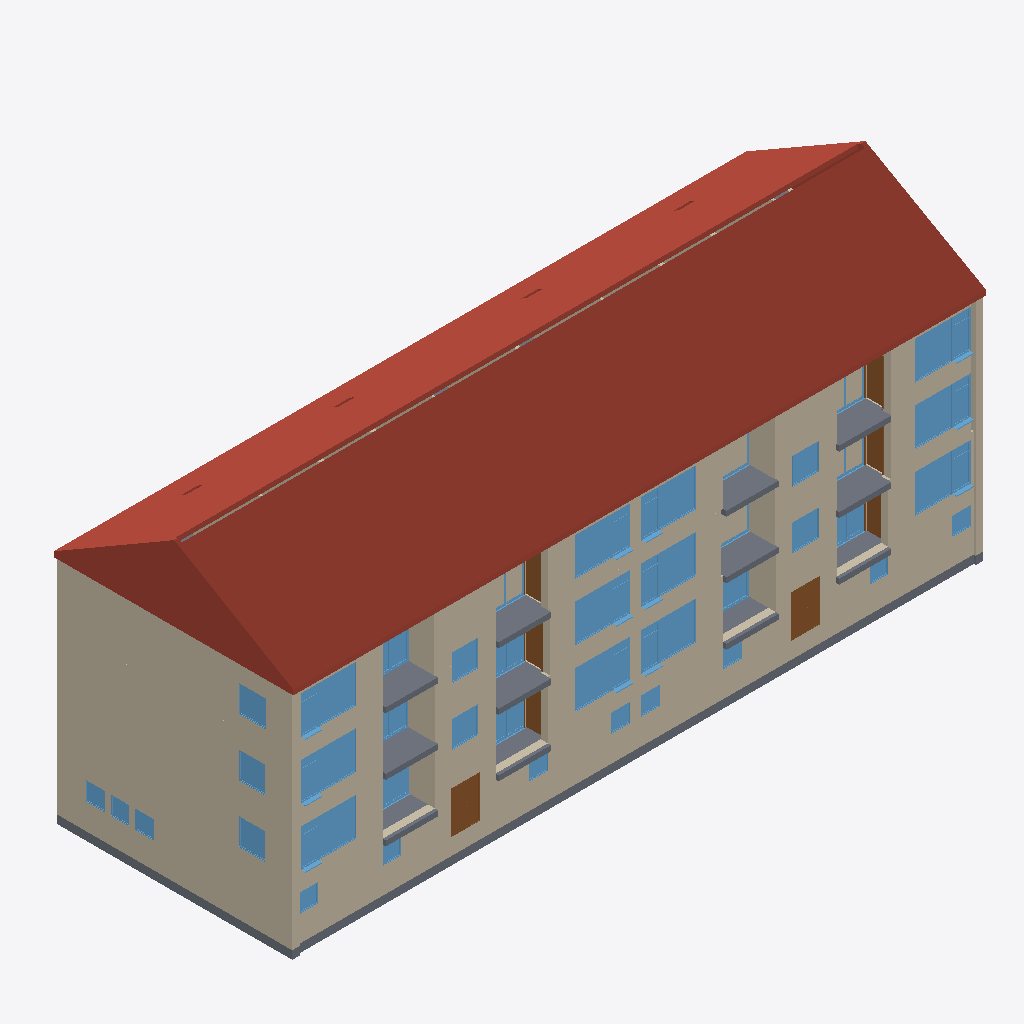
Isometric view of an IFC building model (IFC-SPF (STEP), schema IFC4, length unit metre), seen from the south-west, elements coloured by IFC class: 77 walls (beige), 54 windows (light blue), 8 doors (brown), 5 slabs (grey), 1 roof (red-brown).
Extent 33.7 m × 12.4 m × 14.8 m (x, y, z). Storeys (8): Basement at -2.40 m; Entrance at -1.60 m; 1. Level at 0.00 m; Intermediate level 1 at 1.40 m; 2. Level at 2.80 m; Intermediate level 2 at 4.20 m; 3. Level at 5.60 m; Attic at 8.40 m. Elements (615): 353 IfcWall, 140 IfcDoor, 110 IfcWindow, 11 IfcSlab, 1 IfcRoof.

HEADER;
FILE_DESCRIPTION(('ViewDefinition [CoordinationView_V2.0, QuantityTakeOffAddOnView]','ExchangeRequirement [Architecture]'),'2;1');
FILE_NAME('Project  Number','2020-12-23T15:56:37',('Jessica Steinjan','jessica.steinjan@hochtief.de'),('HOCHTIEF ViCon'),'BIMServer.center IFC Preprocessor 1.0','21.0.0.383 - Exporter 21.0.0.383 - Default UI','');
FILE_SCHEMA(('IFC4'));
ENDSEC;
DATA;
#128=IFCPROJECT('1mwXZqWmD84hi8sKqR5hv3',#48,'Project  Number',$,$,'Project Name','Project  Status',(#119),#114);
#208=IFCSITE('1mwXZqWmD84hi8sKqR5hv1',#48,'Default',$,$,#205,$,$,.ELEMENT.,(42,21,31,181945),(-71,-3,-24,-263305),0.0,$,#206);
#141=IFCBUILDING('1mwXZqWmD84hi8sKqR5hv2',#48,'',$,$,#33,$,'',.ELEMENT.,$,$,#139);
#156=IFCBUILDINGSTOREY('1mwXZqWmD84hi8sKtaxCIU',#48,'Basement',$,'Nivel:8mm Head',#154,$,'Basement',.ELEMENT.,-2.4);
#162=IFCBUILDINGSTOREY('1mwXZqWmD84hi8sKtaxGOK',#48,'Entrance',$,'Nivel:8mm Head',#161,$,'Entrance',.ELEMENT.,-1.6);
#166=IFCBUILDINGSTOREY('1mwXZqWmD84hi8sKtawNAy',#48,'1. Level',$,'Nivel:8mm Head',#165,$,'1. Level',.ELEMENT.,0.0);
#172=IFCBUILDINGSTOREY('1mwXZqWmD84hi8sKtaxCHU',#48,'Intermediate level 1',$,'Nivel:8mm Head',#171,$,'Intermediate level 1',.ELEMENT.,1.4);
#178=IFCBUILDINGSTOREY('1mwXZqWmD84hi8sKtawN_Q',#48,'2. Level',$,'Nivel:8mm Head',#177,$,'2. Level',.ELEMENT.,2.8);
#184=IFCBUILDINGSTOREY('1mwXZqWmD84hi8sKtaxCS_',#48,'Intermediate level 2',$,'Nivel:8mm Head',#183,$,'Intermediate level 2',.ELEMENT.,4.2);
#190=IFCBUILDINGSTOREY('1mwXZqWmD84hi8sKtawYTC',#48,'3. Level',$,'Nivel:8mm Head',#189,$,'3. Level',.ELEMENT.,5.6);
#196=IFCBUILDINGSTOREY('1mwXZqWmD84hi8sKtawjwQ',#48,'Attic',$,'Nivel:8mm Head',#195,$,'Attic',.ELEMENT.,8.4);
#74409=IFCROOF('0qGwjGR$P5ifLdP20siN7u',#48,'Cubierta básica:Wood Rafter 184mm - Asphalt Shingles:436402',$,'Cubierta básica:Wood Rafter 184mm - Asphalt Shingles',#74217,#74405,'436402',.NOTDEFINED.);
#47680=IFCWALL('0qGwjGR$P5ifLdP20siNw3',#48,'Muro básico:Außenwand 35cm:436169',$,'Muro básico:Außenwand 35cm',#47652,#47675,'436169',.NOTDEFINED.);
#47475=IFCWALL('0qGwjGR$P5ifLdP20siNwC',#48,'Muro básico:Außenwand 35cm:436166',$,'Muro básico:Außenwand 35cm',#47447,#47470,'436166',.NOTDEFINED.);
#74590=IFCWALL('0qGwjGR$P5ifLdP20siN7p',#48,'Muro básico:Außenwand 35cm:436409',$,'Muro básico:Außenwand 35cm',#74562,#74585,'436409',.NOTDEFINED.);
#46199=IFCWALL('0qGwjGR$P5ifLdP20siNxy',#48,'Muro básico:Außenwand 35cm:436150',$,'Muro básico:Außenwand 35cm',#46171,#46194,'436150',.NOTDEFINED.);
#74819=IFCSLAB('0qGwjGR$P5ifLdP20siN7q',#48,'Suelo:Generic Floor - 400mm:436414',$,'Suelo:Generic Floor - 400mm',#74766,#74815,'436414',.FLOOR.);
#47612=IFCWALL('0qGwjGR$P5ifLdP20siNw2',#48,'Muro básico:Außenwand 35cm:436168',$,'Muro básico:Außenwand 35cm',#47583,#47607,'436168',.NOTDEFINED.);
#48068=IFCWALL('0qGwjGR$P5ifLdP20siNw4',#48,'Muro básico:Außenwand 35cm:436174',$,'Muro básico:Außenwand 35cm',#48040,#48063,'436174',.NOTDEFINED.);
#43791=IFCWALL('0qGwjGR$P5ifLdR28siNxZ',#48,'Muro básico:Außenwand 35cm:436137',$,'Muro básico:Außenwand 35cm',#43757,#43786,'436137',.NOTDEFINED.);
#43736=IFCWALL('0qGwjGR$P5ifLdR24siNxZ',#48,'Muro básico:Außenwand 35cm:436137',$,'Muro básico:Außenwand 35cm',#43704,#43731,'436137',.NOTDEFINED.);
#84338=IFCSLAB('0qGwjGR$P5ifLdP20siN3e',#48,'Suelo:Wood Joist 220mm - Wood Finish:436642',$,'Suelo:Wood Joist 220mm - Wood Finish',#83932,#84238,'436642',.FLOOR.);
#84918=IFCSLAB('0qGwjGR$P5ifLdP20siN2e',#48,'Suelo:Wood Joist 220mm - Wood Finish:436706',$,'Suelo:Wood Joist 220mm - Wood Finish',#84532,#84822,'436706',.FLOOR.);
#46813=IFCWALL('0qGwjGR$P5ifLdP20siNxt',#48,'Muro básico:Außenwand 35cm:436157',$,'Muro básico:Außenwand 35cm',#46785,#46808,'436157',.NOTDEFINED.);
#75114=IFCSLAB('0qGwjGR$P5ifLdP20siN6V',#48,'Suelo:Wood Joist 220mm - Wood Finish:436437',$,'Suelo:Wood Joist 220mm - Wood Finish',#74887,#75110,'436437',.FLOOR.);
#74522=IFCWALL('0qGwjGR$P5ifLdP20siN7o',#48,'Muro básico:Außenwand 35cm:436408',$,'Muro básico:Außenwand 35cm',#74493,#74517,'436408',.NOTDEFINED.);
#44801=IFCWALL('0qGwjGR$P5ifLdR24siNxa',#48,'Muro básico:Außenwand 35cm:436142',$,'Muro básico:Außenwand 35cm',#44769,#44796,'436142',.NOTDEFINED.);
#48136=IFCWALL('0qGwjGR$P5ifLdP20siNw5',#48,'Muro básico:Außenwand 35cm:436175',$,'Muro básico:Außenwand 35cm',#48108,#48131,'436175',.NOTDEFINED.);
#47952=IFCWALL('0qGwjGR$P5ifLdP20siNw7',#48,'Muro básico:Außenwand 35cm:436173',$,'Muro básico:Außenwand 35cm',#47924,#47947,'436173',.NOTDEFINED.);
#48250=IFCWALL('0qGwjGR$P5ifLdP20siNwQ',#48,'Muro básico:Außenwand 35cm:436176',$,'Muro básico:Außenwand 35cm',#48222,#48245,'436176',.NOTDEFINED.);
#46949=IFCWALL('0qGwjGR$P5ifLdP20siNxr',#48,'Muro básico:Außenwand 35cm:436159',$,'Muro básico:Außenwand 35cm',#46921,#46944,'436159',.NOTDEFINED.);
#46267=IFCWALL('0qGwjGR$P5ifLdP20siNxz',#48,'Muro básico:Außenwand 35cm:436151',$,'Muro básico:Außenwand 35cm',#46239,#46262,'436151',.NOTDEFINED.);
#47543=IFCWALL('0qGwjGR$P5ifLdP20siNwD',#48,'Muro básico:Außenwand 35cm:436167',$,'Muro básico:Außenwand 35cm',#47515,#47538,'436167',.NOTDEFINED.);
#46631=IFCWALL('0qGwjGR$P5ifLdP20siNxn',#48,'Muro básico:Außenwand 35cm:436155',$,'Muro básico:Außenwand 35cm',#46603,#46626,'436155',.NOTDEFINED.);
#44856=IFCWALL('0qGwjGR$P5ifLdR28siNxa',#48,'Muro básico:Außenwand 35cm:436142',$,'Muro básico:Außenwand 35cm',#44822,#44851,'436142',.NOTDEFINED.);
#47131=IFCWALL('0qGwjGR$P5ifLdP20siNwB',#48,'Muro básico:Außenwand 35cm:436161',$,'Muro básico:Außenwand 35cm',#47103,#47126,'436161',.NOTDEFINED.);
#45761=IFCWALL('0qGwjGR$P5ifLdR24siNxv',#48,'Muro básico:Außenwand 35cm:436147',$,'Muro básico:Außenwand 35cm',#45729,#45756,'436147',.NOTDEFINED.);
#44174=IFCWALL('0qGwjGR$P5ifLdR24siNxc',#48,'Muro básico:Außenwand 35cm:436140',$,'Muro básico:Außenwand 35cm',#44142,#44169,'436140',.NOTDEFINED.);
#43882=IFCWALL('0qGwjGR$P5ifLdR24siNxW',#48,'Muro básico:Außenwand 35cm:436138',$,'Muro básico:Außenwand 35cm',#43850,#43877,'436138',.NOTDEFINED.);
#46403=IFCWALL('0qGwjGR$P5ifLdP20siNxp',#48,'Muro básico:Außenwand 35cm:436153',$,'Muro básico:Außenwand 35cm',#46375,#46398,'436153',.NOTDEFINED.);
#46471=IFCWALL('0qGwjGR$P5ifLdP20siNxm',#48,'Muro básico:Außenwand 35cm:436154',$,'Muro básico:Außenwand 35cm',#46443,#46466,'436154',.NOTDEFINED.);
#95269=IFCWINDOW('0qGwjGR$P5ifLdP20siNBe',#48,'M_Fixed:Wohnungsfenster, 1.8:437154',$,'M_Fixed:Wohnungsfenster, 1.8',#117693,#95261,'437154',1.85,1.8,.WINDOW.,.NOTDEFINED.,$);
#95357=IFCWINDOW('0qGwjGR$P5ifLdP20siNBk',#48,'M_Fixed:Wohnungsfenster, 1.8:437156',$,'M_Fixed:Wohnungsfenster, 1.8',#120069,#95349,'437156',1.85,1.8,.WINDOW.,.NOTDEFINED.,$);
#95445=IFCWINDOW('0qGwjGR$P5ifLdP20siNBi',#48,'M_Fixed:Wohnungsfenster, 1.8:437158',$,'M_Fixed:Wohnungsfenster, 1.8',#117581,#95437,'437158',1.85,1.8,.WINDOW.,.NOTDEFINED.,$);
#94870=IFCWINDOW('0qGwjGR$P5ifLdP20siNBJ',#48,'M_Fixed:Wohnungsfenster, 1.8:437145',$,'M_Fixed:Wohnungsfenster, 1.8',#121342,#94862,'437145',1.85,1.8,.WINDOW.,.NOTDEFINED.,$);
#95139=IFCWINDOW('0qGwjGR$P5ifLdP20siNBL',#48,'M_Fixed:Wohnungsfenster, 1.8:437151',$,'M_Fixed:Wohnungsfenster, 1.8',#122542,#95131,'437151',1.85,1.8,.WINDOW.,.NOTDEFINED.,$);
#95181=IFCWINDOW('0qGwjGR$P5ifLdP20siNBg',#48,'M_Fixed:Wohnungsfenster, 1.8:437152',$,'M_Fixed:Wohnungsfenster, 1.8',#122743,#95173,'437152',1.85,1.8,.WINDOW.,.NOTDEFINED.,$);
#95533=IFCWINDOW('0qGwjGR$P5ifLdP20siNBY',#48,'M_Fixed:Wohnungsfenster, 1.8:437160',$,'M_Fixed:Wohnungsfenster, 1.8',#117161,#95525,'437160',1.85,1.8,.WINDOW.,.NOTDEFINED.,$);
#106137=IFCWINDOW('0qGwjGR$P5ifLdP20siNMv',#48,'M_Fixed:Wohnungsfenster, 1.8:437491',$,'M_Fixed:Wohnungsfenster, 1.8',#119813,#106129,'437491',1.85,1.8,.WINDOW.,.NOTDEFINED.,$);
#94967=IFCWINDOW('0qGwjGR$P5ifLdP20siNBH',#48,'M_Fixed:Wohnungsfenster, 1.8:437147',$,'M_Fixed:Wohnungsfenster, 1.8',#116874,#94959,'437147',1.85,1.8,.WINDOW.,.NOTDEFINED.,$);
#95097=IFCWINDOW('0qGwjGR$P5ifLdP20siNBK',#48,'M_Fixed:Wohnungsfenster, 1.8:437150',$,'M_Fixed:Wohnungsfenster, 1.8',#122415,#95089,'437150',1.85,1.8,.WINDOW.,.NOTDEFINED.,$);
#95055=IFCWINDOW('0qGwjGR$P5ifLdP20siNBN',#48,'M_Fixed:Wohnungsfenster, 1.8:437149',$,'M_Fixed:Wohnungsfenster, 1.8',#119684,#95047,'437149',1.85,1.8,.WINDOW.,.NOTDEFINED.,$);
#95621=IFCWINDOW('0qGwjGR$P5ifLdP20siNBW',#48,'M_Fixed:Wohnungsfenster, 1.8:437162',$,'M_Fixed:Wohnungsfenster, 1.8',#119940,#95613,'437162',1.85,1.8,.WINDOW.,.NOTDEFINED.,$);
#44273=IFCWALL('0qGwjGR$P5ifLdR28siNxc',#48,'Muro básico:Außenwand 35cm:436140',$,'Muro básico:Außenwand 35cm',#44239,#44268,'436140',.NOTDEFINED.);
#72430=IFCDOOR('0qGwjGR$P5ifLdP20siN7Y',#48,'TU DF 1 - Rahmenstock mit Glasseitenteil:DL - 800 x 2000 - MB 1400:436392',$,'TU DF 1 - Rahmenstock mit Glasseitenteil:DL - 800 x 2000 - MB 1400',#121490,#72422,'436392',2.225,1.4,.DOOR.,.SINGLE_SWING_RIGHT.,$);
#72498=IFCDOOR('0qGwjGR$P5ifLdP20siN7Z',#48,'TU DF 1 - Rahmenstock mit Glasseitenteil:DL - 800 x 2000 - MB 1400:436393',$,'TU DF 1 - Rahmenstock mit Glasseitenteil:DL - 800 x 2000 - MB 1400',#121526,#72490,'436393',2.225,1.4,.DOOR.,.SINGLE_SWING_RIGHT.,$);
#45185=IFCWALL('0qGwjGR$P5ifLdR24siNxw',#48,'Muro básico:Außenwand 35cm:436144',$,'Muro básico:Außenwand 35cm',#45153,#45180,'436144',.NOTDEFINED.);
#45816=IFCWALL('0qGwjGR$P5ifLdR28siNxv',#48,'Muro básico:Außenwand 35cm:436147',$,'Muro básico:Außenwand 35cm',#45782,#45811,'436147',.NOTDEFINED.);
#43937=IFCWALL('0qGwjGR$P5ifLdR28siNxW',#48,'Muro básico:Außenwand 35cm:436138',$,'Muro básico:Außenwand 35cm',#43903,#43932,'436138',.NOTDEFINED.);
#45276=IFCWALL('0qGwjGR$P5ifLdR28siNxw',#48,'Muro básico:Außenwand 35cm:436144',$,'Muro básico:Außenwand 35cm',#45242,#45271,'436144',.NOTDEFINED.);
#46335=IFCWALL('0qGwjGR$P5ifLdP20siNxo',#48,'Muro básico:Außenwand 35cm:436152',$,'Muro básico:Außenwand 35cm',#46307,#46330,'436152',.NOTDEFINED.);
#95225=IFCWINDOW('0qGwjGR$P5ifLdP20siNBh',#48,'FE 2 tlg - waagrecht geteilt:0900 x 1851:437153',$,'FE 2 tlg - waagrecht geteilt:0900 x 1851',#117822,#95217,'437153',2.5,0.9,.WINDOW.,.NOTDEFINED.,$);
#94715=IFCWINDOW('0qGwjGR$P5ifLdP20siNBI',#48,'FE 2 tlg - waagrecht geteilt:0900 x 1851:437144',$,'FE 2 tlg - waagrecht geteilt:0900 x 1851',#122707,#94707,'437144',2.5,0.9,.WINDOW.,.NOTDEFINED.,$);
#95313=IFCWINDOW('0qGwjGR$P5ifLdP20siNBf',#48,'FE 2 tlg - waagrecht geteilt:0900 x 1851:437155',$,'FE 2 tlg - waagrecht geteilt:0900 x 1851',#120160,#95305,'437155',2.5,0.9,.WINDOW.,.NOTDEFINED.,$);
#94623=IFCWINDOW('0qGwjGR$P5ifLdP20siNBS',#48,'FE 2 tlg - waagrecht geteilt:0900 x 1851:437142',$,'FE 2 tlg - waagrecht geteilt:0900 x 1851',#122379,#94615,'437142',2.5,0.9,.WINDOW.,.NOTDEFINED.,$);
#94669=IFCWINDOW('0qGwjGR$P5ifLdP20siNBT',#48,'FE 2 tlg - waagrecht geteilt:0900 x 1851:437143',$,'FE 2 tlg - waagrecht geteilt:0900 x 1851',#122506,#94661,'437143',2.5,0.9,.WINDOW.,.NOTDEFINED.,$);
#95011=IFCWINDOW('0qGwjGR$P5ifLdP20siNBM',#48,'FE 2 tlg - waagrecht geteilt:0900 x 1851:437148',$,'FE 2 tlg - waagrecht geteilt:0900 x 1851',#119775,#95003,'437148',2.5,0.9,.WINDOW.,.NOTDEFINED.,$);
#94923=IFCWINDOW('0qGwjGR$P5ifLdP20siNBG',#48,'FE 2 tlg - waagrecht geteilt:0900 x 1851:437146',$,'FE 2 tlg - waagrecht geteilt:0900 x 1851',#117003,#94915,'437146',2.5,0.9,.WINDOW.,.NOTDEFINED.,$);
#95577=IFCWINDOW('0qGwjGR$P5ifLdP20siNBZ',#48,'FE 2 tlg - waagrecht geteilt:0900 x 1851:437161',$,'FE 2 tlg - waagrecht geteilt:0900 x 1851',#120031,#95569,'437161',2.5,0.9,.WINDOW.,.NOTDEFINED.,$);
#106093=IFCWINDOW('0qGwjGR$P5ifLdP20siNMu',#48,'FE 2 tlg - waagrecht geteilt:0900 x 1851:437490',$,'FE 2 tlg - waagrecht geteilt:0900 x 1851',#119904,#106085,'437490',2.5,0.9,.WINDOW.,.NOTDEFINED.,$);
#94577=IFCWINDOW('0qGwjGR$P5ifLdP20siNBV',#48,'FE 2 tlg - waagrecht geteilt:0900 x 1851:437141',$,'FE 2 tlg - waagrecht geteilt:0900 x 1851',#121306,#94569,'437141',2.5,0.9,.WINDOW.,.NOTDEFINED.,$);
#95401=IFCWINDOW('0qGwjGR$P5ifLdP20siNBl',#48,'FE 2 tlg - waagrecht geteilt:0900 x 1851:437157',$,'FE 2 tlg - waagrecht geteilt:0900 x 1851',#117463,#95393,'437157',2.5,0.9,.WINDOW.,.NOTDEFINED.,$);
#95489=IFCWINDOW('0qGwjGR$P5ifLdP20siNBj',#48,'FE 2 tlg - waagrecht geteilt:0900 x 1851:437159',$,'FE 2 tlg - waagrecht geteilt:0900 x 1851',#117290,#95481,'437159',2.5,0.9,.WINDOW.,.NOTDEFINED.,$);
#103071=IFCWINDOW('0qGwjGR$P5ifLdP20siNBt',#48,'FE TÜR 4 tlg - waagrecht geteilt und Oben und Unten senkrecht geteilt:Balkontür 2.65x2.58 2:437181',$,'FE TÜR 4 tlg - waagrecht geteilt und Oben und Unten senkrecht geteilt:Balkontür 2.65x2.58 2',#103070,#103063,'437181',2.78,2.65,.WINDOW.,.NOTDEFINED.,$);
#94533=IFCWINDOW('0qGwjGR$P5ifLdP20siNBU',#48,'M_Fixed:1.3 x 1.3:437140',$,'M_Fixed:1.3 x 1.3',#119646,#94525,'437140',1.3,1.3,.WINDOW.,.NOTDEFINED.,$);
#95747=IFCWINDOW('0qGwjGR$P5ifLdP20siNBd',#48,'M_Fixed:1.3 x 1.3:437165',$,'M_Fixed:1.3 x 1.3',#117655,#95739,'437165',1.3,1.3,.WINDOW.,.NOTDEFINED.,$);
#95705=IFCWINDOW('0qGwjGR$P5ifLdP20siNBc',#48,'M_Fixed:1.3 x 1.3:437164',$,'M_Fixed:1.3 x 1.3',#122614,#95697,'437164',1.3,1.3,.WINDOW.,.NOTDEFINED.,$);
#46881=IFCWALL('0qGwjGR$P5ifLdP20siNxq',#48,'Muro básico:Außenwand 35cm:436158',$,'Muro básico:Außenwand 35cm',#46853,#46876,'436158',.NOTDEFINED.);
#105481=IFCWINDOW('0qGwjGR$P5ifLdP20siNA8',#48,'FE TÜR 4 tlg - waagrecht geteilt und Oben und Unten senkrecht geteilt:Balkontür 2.65x2.58 2:437186',$,'FE TÜR 4 tlg - waagrecht geteilt und Oben und Unten senkrecht geteilt:Balkontür 2.65x2.58 2',#105480,#105473,'437186',2.78,2.65,.WINDOW.,.NOTDEFINED.,$);
#105665=IFCWINDOW('0qGwjGR$P5ifLdP20siNAC',#48,'FE TÜR 4 tlg - waagrecht geteilt und Oben und Unten senkrecht geteilt:Balkontür 2.65x2.58 2:437190',$,'FE TÜR 4 tlg - waagrecht geteilt und Oben und Unten senkrecht geteilt:Balkontür 2.65x2.58 2',#105664,#105657,'437190',2.78,2.65,.WINDOW.,.NOTDEFINED.,$);
#94316=IFCWINDOW('0qGwjGR$P5ifLdP20siNB5',#48,'M_Fixed:1.3 x 1.3:437135',$,'M_Fixed:1.3 x 1.3',#121213,#94308,'437135',1.3,1.3,.WINDOW.,.NOTDEFINED.,$);
#95663=IFCWINDOW('0qGwjGR$P5ifLdP20siNBX',#48,'M_Fixed:1.3 x 1.3:437163',$,'M_Fixed:1.3 x 1.3',#122286,#95655,'437163',1.3,1.3,.WINDOW.,.NOTDEFINED.,$);
#95789=IFCWINDOW('0qGwjGR$P5ifLdP20siNBa',#48,'M_Fixed:1.3 x 1.3:437166',$,'M_Fixed:1.3 x 1.3',#117123,#95781,'437166',1.3,1.3,.WINDOW.,.NOTDEFINED.,$);
#94365=IFCWINDOW('0qGwjGR$P5ifLdP20siNBQ',#48,'M_Fixed:1.3 x 1.3:437136',$,'M_Fixed:1.3 x 1.3',#116798,#94357,'437136',1.3,1.3,.WINDOW.,.NOTDEFINED.,$);
#96225=IFCDOOR('0qGwjGR$P5ifLdP20siNB_',#48,'M_Single-Flush:0.8 x 2.134mm Glass:437172',$,'M_Single-Flush:0.8 x 2.134mm Glass',#131088,#96217,'437172',2.134,0.8,.DOOR.,.SINGLE_SWING_LEFT.,$);
#105527=IFCWINDOW('0qGwjGR$P5ifLdP20siNA9',#48,'FE TÜR 4 tlg - waagrecht geteilt und Oben und Unten senkrecht geteilt:Balkontür 2.65x2.58 2:437187',$,'FE TÜR 4 tlg - waagrecht geteilt und Oben und Unten senkrecht geteilt:Balkontür 2.65x2.58 2',#105526,#105519,'437187',2.78,2.65,.WINDOW.,.NOTDEFINED.,$);
#49716=IFCWALL('0qGwjGR$P5ifLdP20siNwH',#48,'Muro básico:Außenwand 35cm:436187',$,'Muro básico:Außenwand 35cm',#49688,#49711,'436187',.NOTDEFINED.);
#98677=IFCWINDOW('0qGwjGR$P5ifLdP20siNBn',#48,'FE TÜR 4 tlg - waagrecht geteilt und Oben und Unten senkrecht geteilt:Balkontür 2.65x2.58 2:437179',$,'FE TÜR 4 tlg - waagrecht geteilt und Oben und Unten senkrecht geteilt:Balkontür 2.65x2.58 2',#98676,#98669,'437179',2.78,2.65,.WINDOW.,.NOTDEFINED.,$);
#48454=IFCWALL('0qGwjGR$P5ifLdP20siNwP',#48,'Muro básico:Außenwand 35cm:436179',$,'Muro básico:Außenwand 35cm',#48426,#48449,'436179',.NOTDEFINED.);
#66659=IFCWALL('0qGwjGR$P5ifLdP20siN4$',#48,'Muro básico:Trennwand 11cm:436341',$,'Muro básico:Trennwand 11cm',#66620,#66654,'436341',.NOTDEFINED.);
#48682=IFCWALL('0qGwjGR$P5ifLdP20siNwV',#48,'Muro básico:Außenwand 35cm:436181',$,'Muro básico:Außenwand 35cm',#48654,#48677,'436181',.NOTDEFINED.);
#96181=IFCDOOR('0qGwjGR$P5ifLdP20siNBv',#48,'M_Single-Flush:0.8 x 2.134mm Glass:437171',$,'M_Single-Flush:0.8 x 2.134mm Glass',#128922,#96173,'437171',2.134,0.8,.DOOR.,.SINGLE_SWING_LEFT.,$);
#105268=IFCWINDOW('0qGwjGR$P5ifLdP20siNBq',#48,'FE TÜR 4 tlg - waagrecht geteilt und Oben und Unten senkrecht geteilt:Balkontür 2.65x2.58 2:437182',$,'FE TÜR 4 tlg - waagrecht geteilt und Oben und Unten senkrecht geteilt:Balkontür 2.65x2.58 2',#105267,#105260,'437182',2.78,2.65,.WINDOW.,.NOTDEFINED.,$);
#68302=IFCWALL('0qGwjGR$P5ifLdP20siN77',#48,'Muro básico:Trennwand 11cm:436365',$,'Muro básico:Trennwand 11cm',#68263,#68297,'436365',.NOTDEFINED.);
#100874=IFCWINDOW('0qGwjGR$P5ifLdP20siNBs',#48,'FE TÜR 4 tlg - waagrecht geteilt und Oben und Unten senkrecht geteilt:Balkontür 2.65x2.58 2:437180',$,'FE TÜR 4 tlg - waagrecht geteilt und Oben und Unten senkrecht geteilt:Balkontür 2.65x2.58 2',#100873,#100866,'437180',2.78,2.65,.WINDOW.,.NOTDEFINED.,$);
#68517=IFCWALL('0qGwjGR$P5ifLdP20siN7Q',#48,'Muro básico:Trennwand 11cm:436368',$,'Muro básico:Trennwand 11cm',#68478,#68512,'436368',.NOTDEFINED.);
#96357=IFCDOOR('0qGwjGR$P5ifLdP20siNBz',#48,'M_Single-Flush:0.8 x 2.134mm Glass:437175',$,'M_Single-Flush:0.8 x 2.134mm Glass',#127144,#96349,'437175',2.134,0.8,.DOOR.,.SINGLE_SWING_LEFT.,$);
#96401=IFCDOOR('0qGwjGR$P5ifLdP20siNBo',#48,'M_Single-Flush:0.8 x 2.134mm Glass:437176',$,'M_Single-Flush:0.8 x 2.134mm Glass',#130134,#96393,'437176',2.134,0.8,.DOOR.,.SINGLE_SWING_LEFT.,$);
#62124=IFCWALL('0qGwjGR$P5ifLdR24siN45',#48,'Muro básico:Trennwand 11cm:436303',$,'Muro básico:Trennwand 11cm',#62081,#62119,'436303',.NOTDEFINED.);
#44947=IFCWALL('0qGwjGR$P5ifLdR24siNxb',#48,'Muro básico:Außenwand 35cm:436143',$,'Muro básico:Außenwand 35cm',#44915,#44942,'436143',.NOTDEFINED.);
#44028=IFCWALL('0qGwjGR$P5ifLdR24siNxX',#48,'Muro básico:Außenwand 35cm:436139',$,'Muro básico:Außenwand 35cm',#43996,#44023,'436139',.NOTDEFINED.);
#48318=IFCWALL('0qGwjGR$P5ifLdP20siNwR',#48,'Muro básico:Außenwand 35cm:436177',$,'Muro básico:Außenwand 35cm',#48290,#48313,'436177',.NOTDEFINED.);
#96042=IFCDOOR('0qGwjGR$P5ifLdP20siNBw',#48,'M_Single-Flush:0.8 x 2.134mm Glass:437168',$,'M_Single-Flush:0.8 x 2.134mm Glass',#124608,#96034,'437168',2.134,0.8,.DOOR.,.SINGLE_SWING_LEFT.,$);
#49924=IFCWALL('0qGwjGR$P5ifLdR24siNwK',#48,'Muro básico:Außenwand 35cm:436190',$,'Muro básico:Außenwand 35cm',#49892,#49919,'436190',.NOTDEFINED.);
#45377=IFCWALL('0qGwjGR$P5ifLdR24siNxx',#48,'Muro básico:Außenwand 35cm:436145',$,'Muro básico:Außenwand 35cm',#45345,#45372,'436145',.NOTDEFINED.);
ENDSEC;
